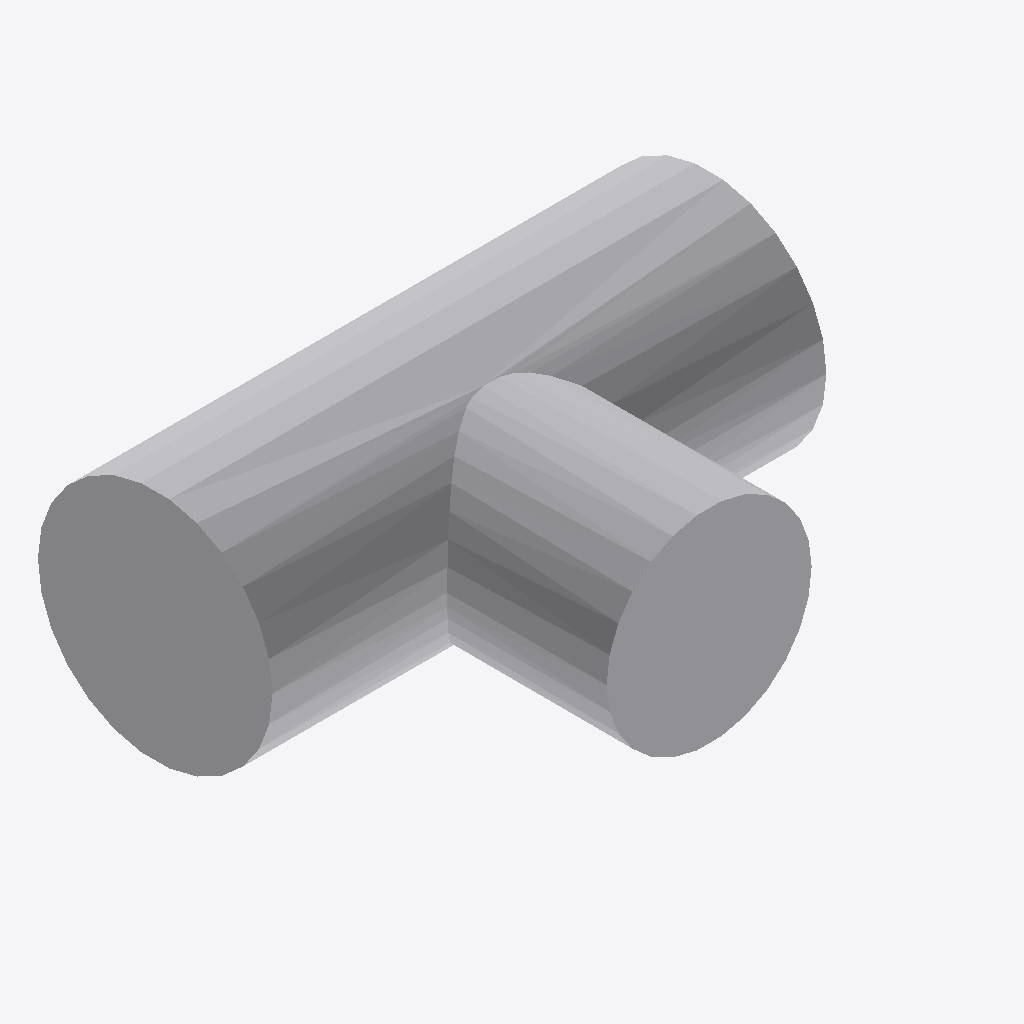
Isometric view of an IFC building model (IFC-SPF (STEP), schema IFC4, length unit millimetre), seen from the south-west, elements coloured by IFC class: 1 other element (light grey).
Extent 0.114 m × 0.081 m × 0.048 m (x, y, z). Elements (1): 1 IfcPipeFitting.

HEADER;
FILE_DESCRIPTION(('GeoIFCNet file'),'');
FILE_NAME('','1995-11-18T09:00:00',('YaMiSo'),('XUT_BIM606'),'ifcopenshell 0.7.0','','None');
FILE_SCHEMA(('IFC4'));
ENDSEC;
DATA;
#1=IFCPROJECT('2R7KEqr6HDYAh7s3UA1JId',$,'My Project',$,$,$,$,(#66),#45);
#281=IFCSITE('2fYrVzIHn6Sur9PugCcdQ6',#280,'My Site',$,$,$,$,$,$,$,$,$,$,$);
#279=IFCPIPEFITTING('05j7AJolPFoAQ0othnFXZb',#51,$,$,$,#290,#278,$,$);
ENDSEC;
